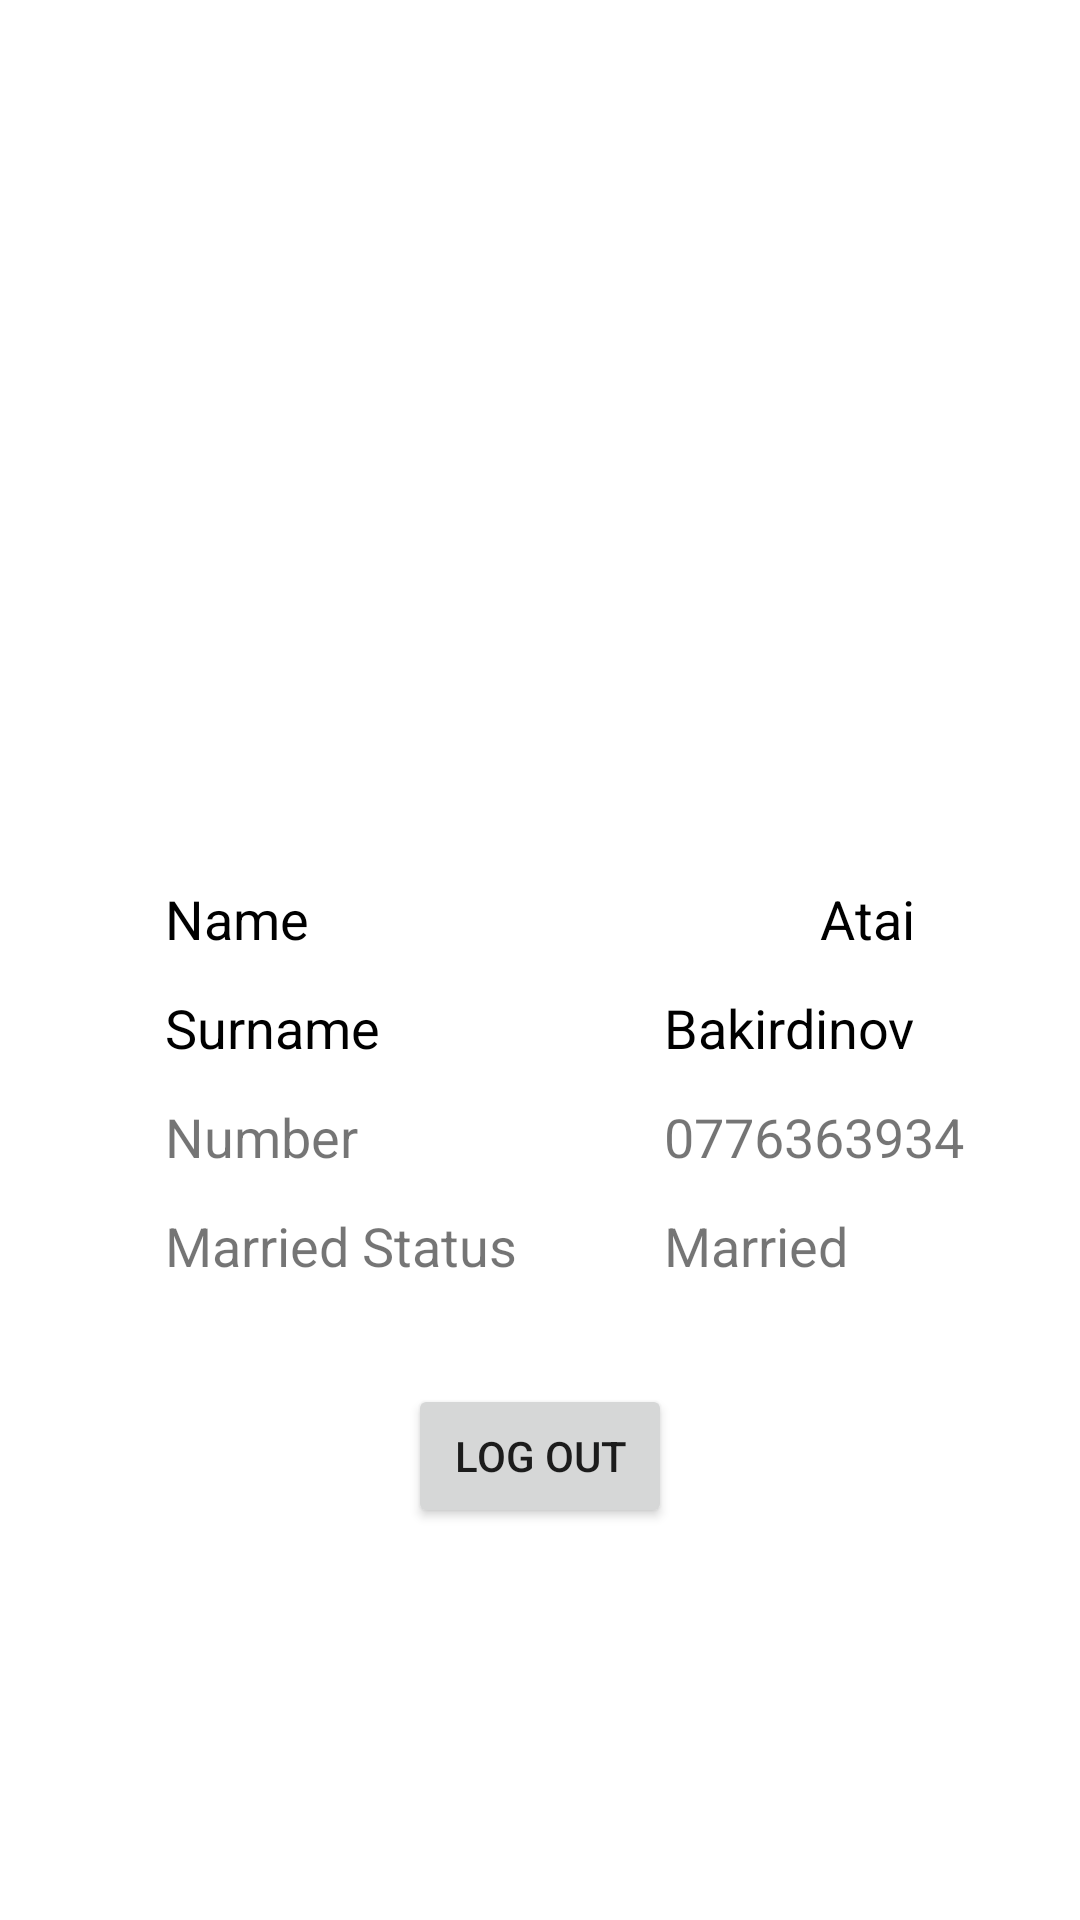

Write the Android layout XML for this screen, with the resource values it uses.
<!-- AndroidManifest.xml: application theme Theme.4HomeWork -->
<!-- res/layout/fragment_profile.xml -->
<?xml version="1.0" encoding="utf-8"?>
<androidx.constraintlayout.widget.ConstraintLayout xmlns:android="http://schemas.android.com/apk/res/android"
    xmlns:tools="http://schemas.android.com/tools"
    android:layout_width="match_parent"
    android:layout_height="match_parent"
    xmlns:app="http://schemas.android.com/apk/res-auto"
    tools:context=".ui.fragment.">

    <ImageView
        android:layout_width="250dp"
        android:layout_height="250dp"
        app:layout_constraintStart_toStartOf="parent"
        app:layout_constraintEnd_toEndOf="parent"
        app:layout_constraintTop_toTopOf="parent"
        android:src="@drawable/profile"
        android:layout_margin="32dp"
        android:id="@+id/img_user"

        />
    
    <TextView
        android:id="@+id/tv_name"
        android:layout_width="wrap_content"
        android:layout_height="wrap_content"
        android:text="Name"
        android:textSize="18dp"
        android:textColor="@color/black"
        app:layout_constraintTop_toBottomOf="@id/img_user"
        app:layout_constraintStart_toStartOf="@id/img_user"
        android:layout_marginTop="12dp"
        />

    <TextView
        android:id="@+id/tv_surname"
        android:layout_width="wrap_content"
        android:layout_height="wrap_content"
        android:text="Surname"
        android:textSize="18dp"
        android:textColor="@color/black"
        app:layout_constraintTop_toBottomOf="@id/tv_name"
        app:layout_constraintStart_toStartOf="@id/tv_name"
        android:layout_marginTop="12dp"
        />

    <TextView
        android:id="@+id/user_name"
        android:layout_width="wrap_content"
        android:layout_height="wrap_content"
        android:layout_marginTop="12dp"
        android:text="Atai"
        android:textColor="@color/black"
        android:textSize="18dp"
        app:layout_constraintEnd_toEndOf="@id/img_user"
        app:layout_constraintTop_toBottomOf="@id/img_user"

        />

    <TextView
        android:id="@+id/user_surname"
        android:layout_width="wrap_content"
        android:layout_height="wrap_content"
        android:text="Bakirdinov"
        android:textSize="18dp"
        android:textColor="@color/black"
        app:layout_constraintTop_toBottomOf="@id/user_name"
        app:layout_constraintEnd_toEndOf="@id/img_user"
        android:layout_marginTop="12dp"
        />

    <TextView
        android:layout_width="wrap_content"
        android:layout_height="wrap_content"
        android:text="Married Status"
        android:textSize="18dp"
        app:layout_constraintTop_toBottomOf="@id/tv_number"
        app:layout_constraintStart_toStartOf="@id/tv_surname"
        android:layout_marginTop="12dp"
        />

    <TextView
        android:id="@+id/tv_married"
        android:layout_width="wrap_content"
        android:layout_height="wrap_content"
        android:text="Married"
        android:textSize="18dp"
        app:layout_constraintTop_toBottomOf="@id/tv_number"
        app:layout_constraintStart_toStartOf="@id/user_surname"
        android:layout_marginTop="12dp"
        />

    <TextView
        android:id="@+id/tv_number"
        android:layout_width="wrap_content"
        android:layout_height="wrap_content"
        android:text="Number"
        android:textSize="18dp"
        app:layout_constraintTop_toBottomOf="@id/tv_surname"
        app:layout_constraintStart_toStartOf="@id/tv_name"
        android:layout_marginTop="12dp"
        />

    <TextView
        android:id="@+id/tv_user_number"
        android:layout_width="wrap_content"
        android:layout_height="wrap_content"
        android:text="0776363934"
        android:textSize="18dp"
        app:layout_constraintTop_toBottomOf="@id/user_surname"
        app:layout_constraintStart_toStartOf="@id/user_surname"
        android:layout_marginTop="12dp"
        />


    
    <Button
        android:id="@+id/btn_logout"
        android:layout_width="wrap_content"
        android:layout_height="wrap_content"
        android:text="Log Out"
        android:textAllCaps="true"
        app:layout_constraintBottom_toBottomOf="parent"
        app:layout_constraintEnd_toEndOf="parent"
        app:layout_constraintStart_toStartOf="parent"
        android:layout_marginBottom="24dp"
        app:layout_constraintTop_toBottomOf="@id/tv_surname"

        />


</androidx.constraintlayout.widget.ConstraintLayout>
<!-- resources referenced by this layout -->
<resources>
  <style name="Theme.4HomeWork" parent="Theme.MaterialComponents.DayNight.DarkActionBar">
          
          <item name="colorPrimary">@color/purple_500</item>
          <item name="colorPrimaryVariant">@color/purple_700</item>
          <item name="colorOnPrimary">@color/white</item>
          
          <item name="colorSecondary">@color/teal_200</item>
          <item name="colorSecondaryVariant">@color/teal_700</item>
          <item name="colorOnSecondary">@color/black</item>
          
          <item name="android:statusBarColor">?attr/colorPrimaryVariant</item>
          
      </style>
  <!-- not gathered from this repository: default colours our renderer supplied (Android Studio template values) -->
  <color name="purple_500">#FF6200EE</color>
  <color name="purple_700">#FF3700B3</color>
  <color name="teal_200">#FF03DAC5</color>
  <color name="teal_700">#FF018786</color>
  <color name="black">#FF000000</color>
  <color name="white">#FFFFFFFF</color>
</resources>
